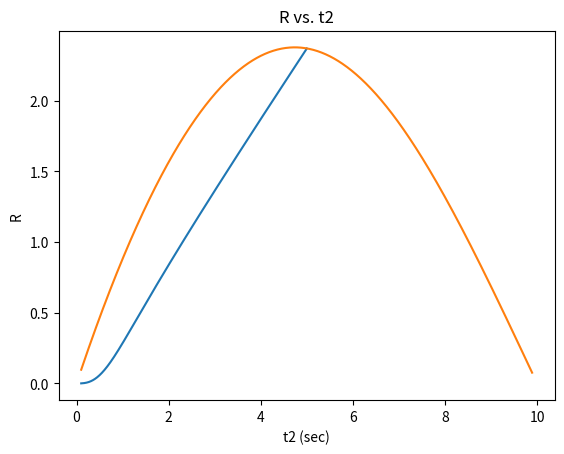

Python code for this plot:
# -*- coding: utf-8 -*-
"""
Created on Tue Sep 29 22:06:01 2020

@author: pbuttles
"""

import numpy as np
import matplotlib.pyplot as plt

# this function computes the Euclidean norm of a matrix as defined by the book
# it was made separate for convenience sake and debugging purposes, and is called by checkConditioning
def euclidNorm(A):
    norm = 0
    for j in range(len(A)):
        for k in range(len(A)):
            norm += A[j][k]**2
    norm = np.sqrt(norm)
    return norm

# this function takes a vector of times tvec, then computes the A matrix, the determinant, the norm, and outputs the ratio R of determinant over norm
def checkConditioning(tvec):
    A = np.array([[0.,0.,0.],[0.,0.,0.],[0.,0.,0.]]) #initializing the A matrix in Ax=b
    for i in range(len(A)): 
        A[i] = [1, tvec[i], 0.5*tvec[i]**2] # evaluates the A matrix for respective values of t from tvec
    det = np.abs(np.linalg.det(A)) # computes the determinant of A
    norm = euclidNorm(A) # computes the norm of A from the euclidNorm function written above
    R = det / norm # computes the ratio of det A to norm A
    return R

# this funtion generates a vector tvec of times over evenly spaced time intervals, starting at t=0
def evenTime(interval):
    tvec = np.array([0.,1.*interval,2.*interval])
    return tvec

Rvalues = [] # initializing a list of R values
interval = np.arange(0.1,5,0.001) # initializing the range of time intervals to be graphed over
for i in interval:
    Rvalues.append(checkConditioning(evenTime(i))) # computes R over the range of times intervals and appends to list of R values
plt.plot(interval,Rvalues) # plots R values against their respective time intervals
plt.title("R vs. delta t") # adds plot title
plt.xlabel("delta t (sec)") # adds x-axis label
plt.ylabel("R") # adds y-axis label
plt.show()

# this function generates a vector tvec of times from 0 to t2 to 10
def variableTime(t2):
    tvec = np.array([0.,1.*t2,10.])
    return tvec

Rvalues = [] # re-initializing the list of R values 
t2 = np.arange(0.1,9.9,0.01) # initializing the range of t2 values to be graphed over
for i in t2:
    Rvalues.append(checkConditioning(variableTime(i))) # computes R over the range of t2 values and appends to list of R values
plt.plot(t2,Rvalues) # plots R values against their respective t2 values
plt.title("R vs. t2") # adds plot title
plt.xlabel("t2 (sec)") # adds x-axis label
plt.ylabel("R") # adds y-axis label
plt.show()

# this function takes a vector of times, tvec, and a vector of x(t) values, b, and solves 
def solveX(tvec,b):
    A = np.array([[0.,0.,0.],[0.,0.,0.],[0.,0.,0.]]) # initializes the A matrix in Ax=b
    for i in range(len(A)):
        A[i] = [1, tvec[i], 0.5*tvec[i]**2] # evaluates the A matrix for respective values of t from tvec
    x = np.linalg.solve(A,b) # computes x from Ax=b using the built-in numpy linalg solver function
    return x

strat1 = solveX([0.,5.,10.],[0.30,4.425,14.30]) # solves for best-fit parameters given tvec and x(t) values for Strategy 1
strat2 = solveX([0.,1.,10.],[0.30,0.665,14.30]) # solves for best-fit parameters given tvec and x(t) values for Strategy 2
print("Strategy 1: x0 = " + str(strat1[0]) + ", v0 = " + str(strat1[1]) + ", a = " + str(strat1[2]))
print("Strategy 2: x0 = " + str(strat2[0]) + ", v0 = " + str(strat2[1]) + ", a = " + str(strat2[2]))

############## Part F ##############

deltax = 0.005 # given measurement accuracy value
unc = np.array([0,deltax,deltax]) # array of uncertainties in (x0,v0,a)

tvec1 = np.array([0.,5.,10.]) # given t values for Strategy 1
b1 = np.array([0.30,4.425,14.30]) # given x(t) values for Strategy 1
b1upper = b1 + unc # computes upper bound x(t) values
b1lower = b1 - unc # computes lower bound x(t) values

tvec2 = np.array([0.,1.,10.]) # given t values for Strategy 2
b2 = np.array([0.30,0.665,14.30]) # given x(t) values for Strategy 2
b2upper = b2 + unc # computes upper bound x(t) values
b2lower = b2 - unc # computes lower bound x(t) values

strat1upper = solveX(tvec1,b1upper) # solves for x values for strategy 1 upper bound b vector
strat1lower = solveX(tvec1,b1lower) # solves for x values for strategy 1 lower bound b vector
strat1error = strat1upper - strat1lower # takes upper-lower bound difference as error

strat2upper = solveX(tvec2,b2upper) # solves for x values for strategy 2 upper bound b vector
strat2lower = solveX(tvec2,b2lower) # solves for x values for strategy 2 lower bound b vector
strat2error = strat2upper - strat2lower # takes upper-lower bound difference as error
#print(strat1upper[1:3])
#print(strat1lower[1:3])
#print(strat1error[1:3])
#print(strat2upper[1:3])
#print(strat2lower[1:3])
#print(strat2error[1:3])
